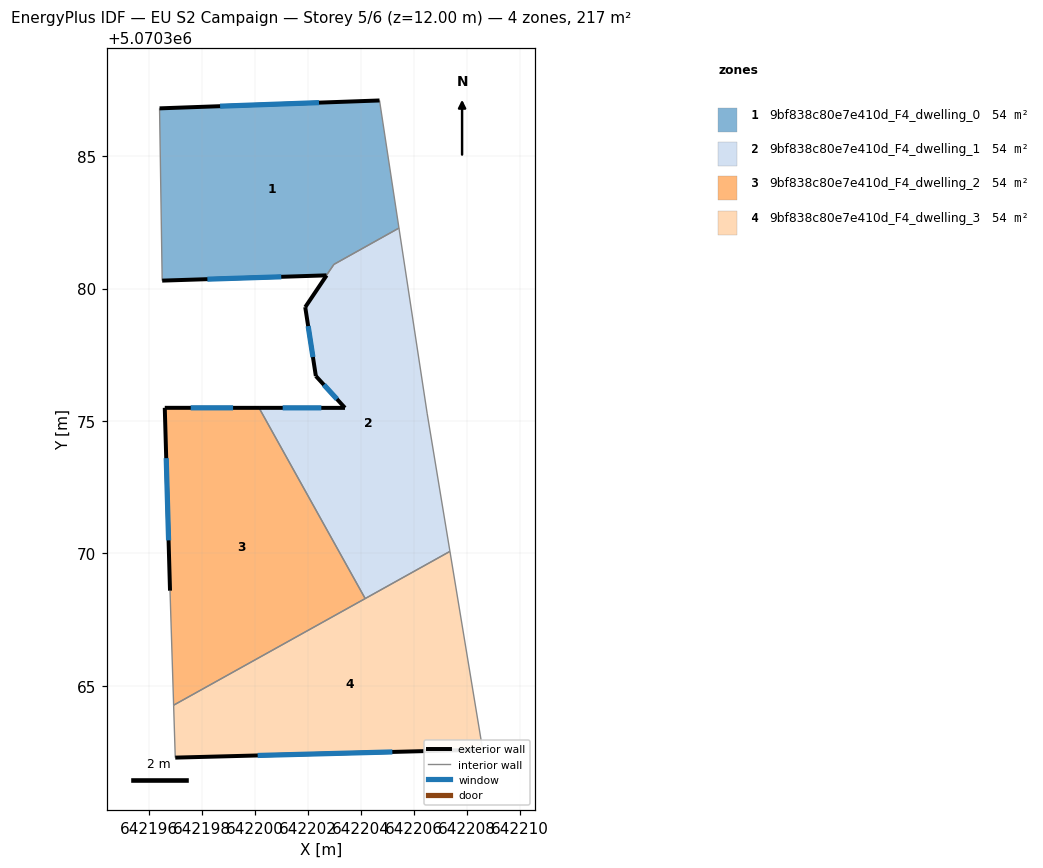
=== STOREY PLAN SPEC (per zone: floor XY polygon, exterior-wall plan segments, windows/doors) ===
zone 1: 9bf838c80e7e410d_F4_dwelling_0  (54.2 m²)
  floor: (642204.70, 5070387.10) (642205.44, 5070382.28) (642202.98, 5070380.91) (642202.70, 5070380.50) (642196.50, 5070380.30) (642196.40, 5070386.80)
  exterior wall: (642204.70, 5070387.10) – (642196.40, 5070386.80)  [8.3 m]
    window: (642202.42, 5070387.02) – (642198.68, 5070386.89)  [5.0 m²]
  exterior wall: (642196.50, 5070380.30) – (642202.70, 5070380.50)  [6.2 m]
    window: (642198.20, 5070380.35) – (642200.99, 5070380.44)  [3.8 m²]
  interior walls: 4
zone 2: 9bf838c80e7e410d_F4_dwelling_1  (54.0 m²)
  floor: (642205.44, 5070382.28) (642206.50, 5070375.29) (642207.36, 5070370.07) (642204.16, 5070368.29) (642200.15, 5070375.49) (642203.40, 5070375.49) (642202.30, 5070376.70) (642201.90, 5070379.30) (642202.70, 5070380.50) (642202.98, 5070380.92)
  exterior wall: (642203.40, 5070375.49) – (642200.15, 5070375.49)  [3.2 m]
    window: (642202.51, 5070375.49) – (642201.05, 5070375.49)  [2.0 m²]
  exterior wall: (642202.30, 5070376.70) – (642203.40, 5070375.49)  [1.6 m]
    window: (642202.60, 5070376.36) – (642203.10, 5070375.82)  [1.0 m²]
  exterior wall: (642201.90, 5070379.30) – (642202.30, 5070376.70)  [2.6 m]
    window: (642202.01, 5070378.58) – (642202.19, 5070377.41)  [1.6 m²]
  exterior wall: (642202.70, 5070380.50) – (642202.70, 5070380.49) – (642201.90, 5070379.30)  [1.4 m]
  interior walls: 6
zone 3: 9bf838c80e7e410d_F4_dwelling_2  (54.1 m²)
  floor: (642200.15, 5070375.49) (642204.16, 5070368.29) (642196.93, 5070364.27) (642196.79, 5070368.59) (642196.59, 5070375.50)
  exterior wall: (642200.15, 5070375.49) – (642196.59, 5070375.50)  [3.6 m]
    window: (642199.17, 5070375.49) – (642197.57, 5070375.49)  [2.2 m²]
  exterior wall: (642196.59, 5070375.50) – (642196.79, 5070368.59)  [6.9 m]
    window: (642196.65, 5070373.59) – (642196.74, 5070370.49)  [4.2 m²]
  interior walls: 3
zone 4: 9bf838c80e7e410d_F4_dwelling_3  (54.1 m²)
  floor: (642207.36, 5070370.07) (642208.60, 5070362.58) (642208.30, 5070362.58) (642196.99, 5070362.29) (642196.93, 5070364.27)
  exterior wall: (642196.99, 5070362.29) – (642208.30, 5070362.58)  [11.3 m]
    window: (642200.10, 5070362.37) – (642205.19, 5070362.50)  [6.9 m²]
  interior walls: 5

=== DERIVED (storey summary) ===
Building: EU S2 Campaign
Storey: 5 of 6  (floor level z = 12.00 m)
Storey gross floor area: 216.6 m²
Zones on this storey: 4
  - 9bf838c80e7e410d_F4_dwelling_0: floor 54.2 m²; exterior wall 14.5 m (43.6 m²); 2 window(s) 8.8 m²; WWR 20.2%
  - 9bf838c80e7e410d_F4_dwelling_1: floor 54.0 m²; exterior wall 9.0 m (26.8 m²); 3 window(s) 4.6 m²; WWR 17.0%
  - 9bf838c80e7e410d_F4_dwelling_2: floor 54.1 m²; exterior wall 10.5 m (31.4 m²); 2 window(s) 6.3 m²; WWR 20.2%
  - 9bf838c80e7e410d_F4_dwelling_3: floor 54.1 m²; exterior wall 11.3 m (33.9 m²); 1 window(s) 6.9 m²; WWR 20.2%
Zone adjacency (shared interzone walls):
  - 9bf838c80e7e410d_F4_dwelling_0 ↔ 9bf838c80e7e410d_F4_dwelling_1
  - 9bf838c80e7e410d_F4_dwelling_1 ↔ 9bf838c80e7e410d_F4_dwelling_2
  - 9bf838c80e7e410d_F4_dwelling_1 ↔ 9bf838c80e7e410d_F4_dwelling_3
  - 9bf838c80e7e410d_F4_dwelling_2 ↔ 9bf838c80e7e410d_F4_dwelling_3